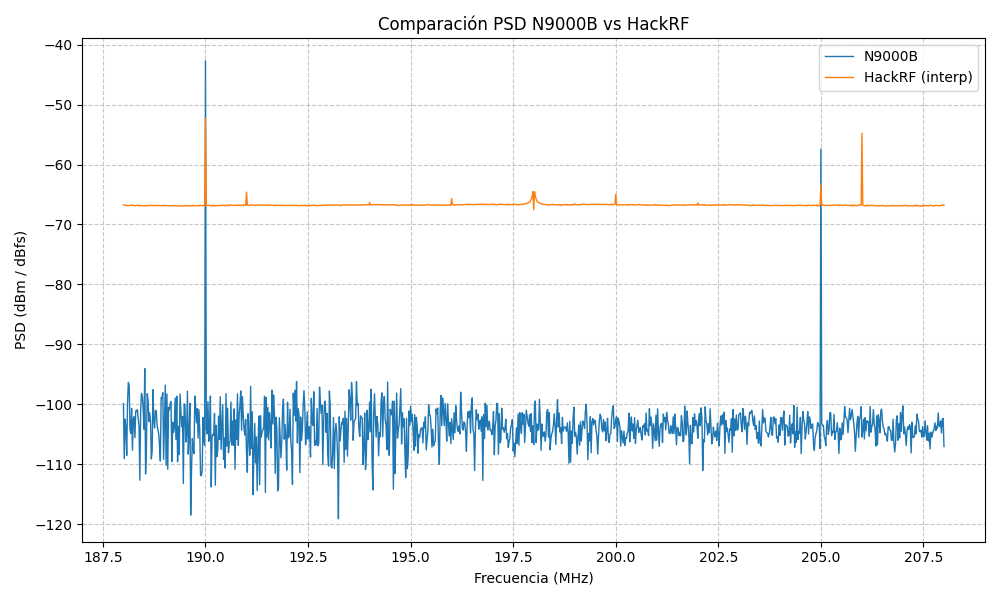

The file beside this chart, header and first rows:
Freq_Hz, N9000B_PSD, HackRF_PSD_interp
1.880000000000000000e+08, -9.907494353999999248e+01, -6.649240112304687500e+01
1.880200000000000000e+08, -1.071567458999998905e+02, -6.646499621582030670e+01
1.880400000000000000e+08, -1.064116592000000168e+02, -6.654535699462890364e+01
1.880600000000000000e+08, -1.047146835000000351e+02, -6.655049896240234375e+01
1.880800000000000000e+08, -1.063092270000000070e+02, -6.654840313720703193e+01
1.881000000000000000e+08, -1.102776107999999056e+02, -6.656238281250000455e+01
1.881200000000000000e+08, -1.137817840999999532e+02, -6.652941052246093534e+01
1.881400000000000000e+08, -1.055232849000000357e+02, -6.648287170410156932e+01
1.881600000000000000e+08, -9.977642058999998653e+01, -6.654756433105468716e+01
1.881800000000000000e+08, -1.067079468000000873e+02, -6.649001397705077920e+01
1.882000000000000000e+08, -9.691217040999990218e+01, -6.661137390136718750e+01
1.882200000000000000e+08, -1.025478057999999493e+02, -6.653617614746093523e+01
1.882400000000000000e+08, -1.013521880999999780e+02, -6.654738281250000398e+01
1.882600000000000000e+08, -1.024766540999999194e+02, -6.650852252197265102e+01
1.882800000000000000e+08, -9.674542999000003363e+01, -6.651639099121094034e+01
1.883000000000000000e+08, -1.049073638999999076e+02, -6.650733184814453125e+01
1.883200000000000000e+08, -1.032719649999999234e+02, -6.650315515136718147e+01
1.883400000000000000e+08, -1.022131652999999574e+02, -6.651411193847656023e+01
1.883600000000000000e+08, -9.783646392999989416e+01, -6.655422637939453523e+01
1.883800000000000000e+08, -1.148946761999999069e+02, -6.647987957763672284e+01
1.884000000000000000e+08, -1.012053757000000473e+02, -6.654421569824218352e+01
1.884200000000000000e+08, -9.759388733000007221e+01, -6.654521533203124761e+01
1.884400000000000000e+08, -1.038628159000000011e+02, -6.653203137207030693e+01
1.884600000000000000e+08, -1.073034592000000345e+02, -6.650595336914062727e+01
1.884800000000000000e+08, -1.062563858000000465e+02, -6.655532849121094330e+01
1.885000000000000000e+08, -1.040697937000001048e+02, -6.647801818847656818e+01
1.885200000000000000e+08, -1.042892914000000246e+02, -6.657693182373046170e+01
1.885400000000000000e+08, -1.088245010000000406e+02, -6.656643420410156864e+01
1.885600000000000000e+08, -1.031245498999999768e+02, -6.661681536865233966e+01
1.885800000000000000e+08, -1.010845490000000808e+02, -6.652878454589843216e+01
1.886000000000000000e+08, -1.213648911000000084e+02, -6.658586975097655625e+01
1.886200000000000000e+08, -1.104442520000001480e+02, -6.661237512207031841e+01
1.886400000000000000e+08, -1.080455855999999386e+02, -6.653588104248046875e+01
1.886600000000000000e+08, -9.999427032000002669e+01, -6.654677081298828512e+01
1.886800000000000000e+08, -9.517289734000003421e+01, -6.654367779541016148e+01
1.887000000000000000e+08, -1.034032516000000186e+02, -6.659404968261718238e+01
1.887200000000000000e+08, -1.148088150000000667e+02, -6.657733996582031466e+01
1.887400000000000000e+08, -1.063528975999998636e+02, -6.656237481689453261e+01
1.887600000000000000e+08, -1.003187103000000064e+02, -6.658394305419922432e+01
1.887800000000000000e+08, -1.071798781999999477e+02, -6.653689471435546920e+01
1.888000000000000000e+08, -1.141514739999999790e+02, -6.658167449951172046e+01
1.888200000000000000e+08, -1.049303436000000005e+02, -6.656505688476562455e+01
1.888400000000000000e+08, -1.037161560000000691e+02, -6.643486315917968454e+01
1.888600000000000000e+08, -1.002678757000000473e+02, -6.655150732421874693e+01
1.888800000000000000e+08, -9.935958098999989829e+01, -6.657202941894530568e+01
1.889000000000000000e+08, -9.760397339000002148e+01, -6.666661193847656364e+01
1.889200000000000000e+08, -1.018880233999999092e+02, -6.656070422363281125e+01
1.889400000000000000e+08, -1.044188080000000127e+02, -6.656750067138672478e+01
1.889600000000000000e+08, -1.144972152999998940e+02, -6.658119897460937864e+01
1.889800000000000000e+08, -1.040319900999999874e+02, -6.656681170654296409e+01
1.890000000000000000e+08, -9.752772522000000777e+01, -6.665956115722656250e+01
1.890200000000000000e+08, -1.001288834000000065e+02, -6.656538592529297205e+01
1.890400000000000000e+08, -1.007510222999999456e+02, -6.657454278564452466e+01
1.890600000000000000e+08, -1.031361923000000616e+02, -6.652645581054687796e+01
1.890800000000000000e+08, -1.034827347000000231e+02, -6.658809777832031784e+01
1.891000000000000000e+08, -1.031051102000000554e+02, -6.652716217041015057e+01
1.891200000000000000e+08, -1.019065552000000991e+02, -6.659228082275390648e+01
1.891400000000000000e+08, -1.127325897000000481e+02, -6.651116833496094216e+01
1.891600000000000000e+08, -1.027208252000000215e+02, -6.658036315917968295e+01
1.891800000000000000e+08, -1.057109450999999893e+02, -6.662920977783203114e+01
... 941 more rows
